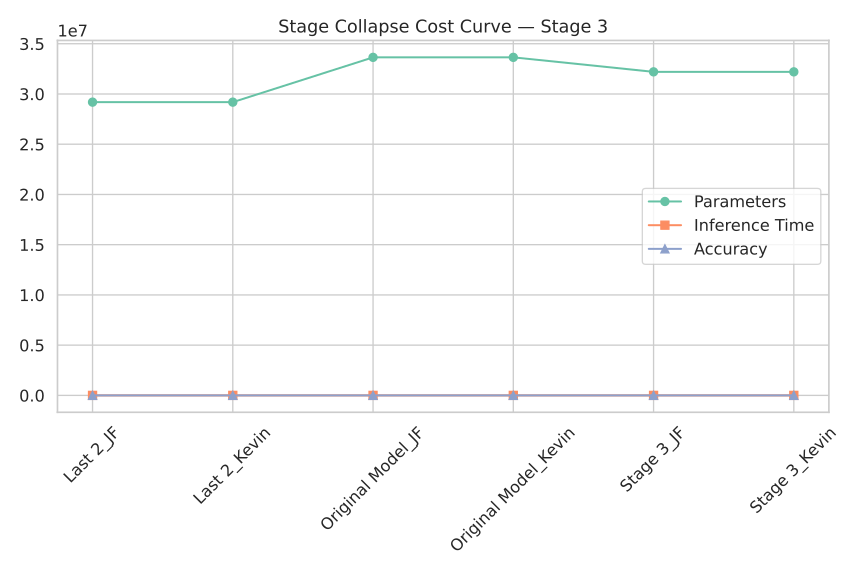

Source data for this figure (header and first rows):
Model, Params, Time, Accuracy
Last 2_JF, 29188170, 0.04301, 67.1
Last 2_Kevin, 29188170, 0.04289, 65.06
Original Model_JF, 33646666, 0.04649, 60.36
Original Model_Kevin, 33646666, 0.04649, 59.38
Stage 3_JF, 32203082, 0.03939, 55.13
Stage 3_Kevin, 32203082, 0.02319, 50.38
